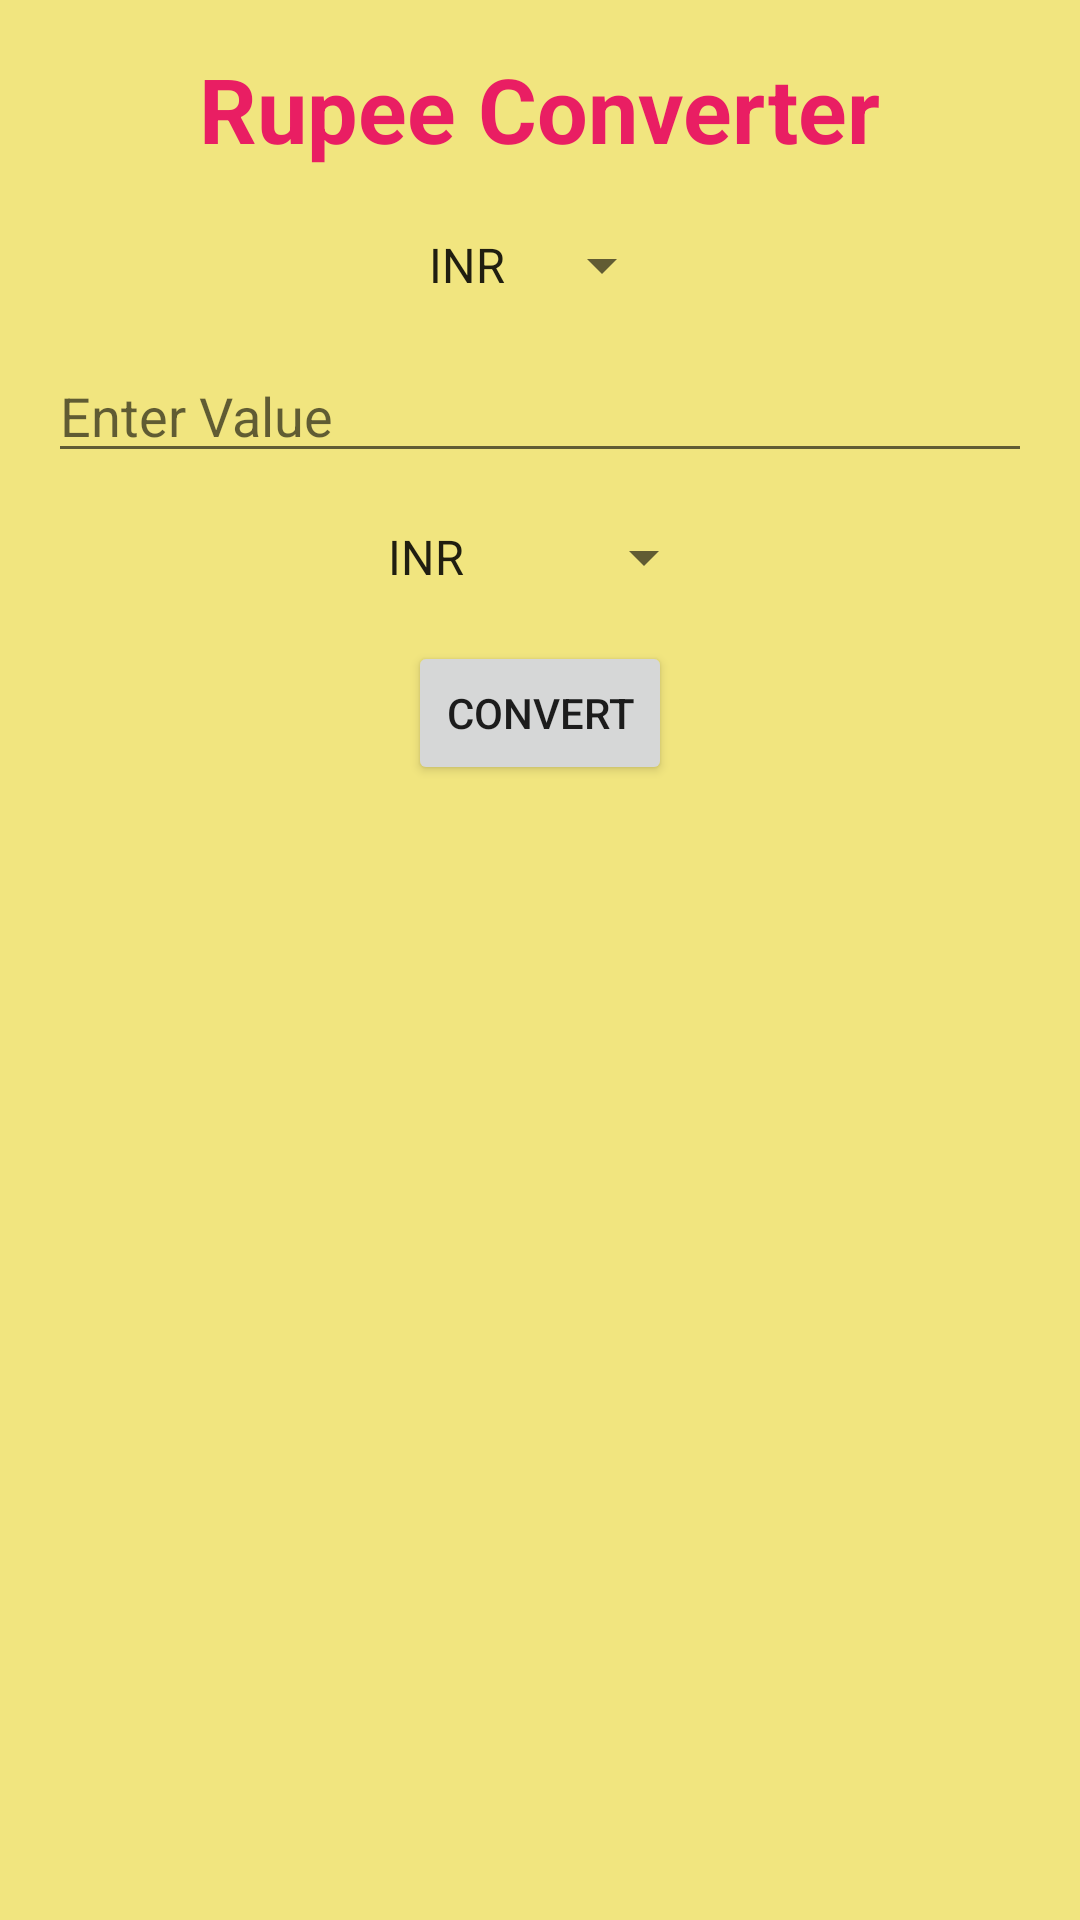

Produce the Android XML layout that renders to this screen, including the resource entries it uses.
<!-- AndroidManifest.xml: application theme Theme.UnitConverterApp -->
<!-- res/layout/activity_rupee.xml -->
<?xml version="1.0" encoding="utf-8"?>
<LinearLayout
    xmlns:android="http://schemas.android.com/apk/res/android"
    xmlns:tools="http://schemas.android.com/tools"
    android:layout_width="match_parent"
    android:layout_height="match_parent"
    android:orientation="vertical"
    android:padding="16dp"
    android:background="#FFF1E57F">

    <TextView
        android:id="@+id/titleText"
        android:layout_width="wrap_content"
        android:layout_height="wrap_content"
        android:text="Rupee Converter"
        android:textColor="#E91E63"
        android:textSize="30sp"
        android:textStyle="bold"
        android:layout_gravity="center_horizontal"
        android:layout_marginBottom="20dp"
        tools:ignore="HardcodedText" />

    <Spinner
        android:id="@+id/spinnerFromCurrency"
        android:layout_width="wrap_content"
        android:layout_height="wrap_content"
        android:layout_gravity="center_horizontal"
        android:entries="@array/inr" />

    <EditText
        android:id="@+id/currencyInput"
        android:layout_width="match_parent"
        android:layout_height="wrap_content"
        android:layout_marginTop="16dp"
        android:hint="Enter Value"
        android:inputType="numberDecimal"
        tools:ignore="HardcodedText" />

    <Spinner
        android:id="@+id/spinnerToCurrency"
        android:layout_width="wrap_content"
        android:layout_height="wrap_content"
        android:layout_gravity="center_horizontal"
        android:layout_marginTop="16dp"
        android:entries="@array/currency_options" />

    <Button
        android:id="@+id/convertButton"
        android:layout_width="wrap_content"
        android:layout_height="wrap_content"
        android:layout_gravity="center_horizontal"
        android:layout_marginTop="16dp"
        android:text="Convert" />

    <TextView
        android:id="@+id/resultCurrency"
        android:layout_width="wrap_content"
        android:layout_height="wrap_content"
        android:layout_gravity="center_horizontal"
        android:layout_marginTop="16dp"
        android:textSize="20sp"
        android:textStyle="bold" />

</LinearLayout>
<!-- resources referenced by this layout -->
<resources>
  <string-array name="currency_options">
          <item>INR</item>
          <item>POUND</item>
          <item>USD</item>
          <item>EURO</item>
      </string-array>
  <string-array name="inr">
          <item>INR</item>
      </string-array>
  <style name="Theme.UnitConverterApp" parent="Theme.MaterialComponents.DayNight.NoActionBar">
          
          <item name="colorPrimary">@color/purple_500</item>
          <item name="colorPrimaryVariant">@color/purple_700</item>
          <item name="colorOnPrimary">@color/white</item>
          
          <item name="colorSecondary">@color/teal_200</item>
          <item name="colorSecondaryVariant">@color/teal_700</item>
          <item name="colorOnSecondary">@color/black</item>
          
          <item name="android:statusBarColor" tools:targetApi="l">?attr/colorPrimaryVariant</item>
          
      </style>
  <!-- not gathered from this repository: default colours our renderer supplied (Android Studio template values) -->
  <color name="purple_500">#FF6200EE</color>
  <color name="purple_700">#FF3700B3</color>
  <color name="teal_200">#FF03DAC5</color>
  <color name="teal_700">#FF018786</color>
  <color name="black">#FF000000</color>
  <color name="white">#FFFFFFFF</color>
</resources>
